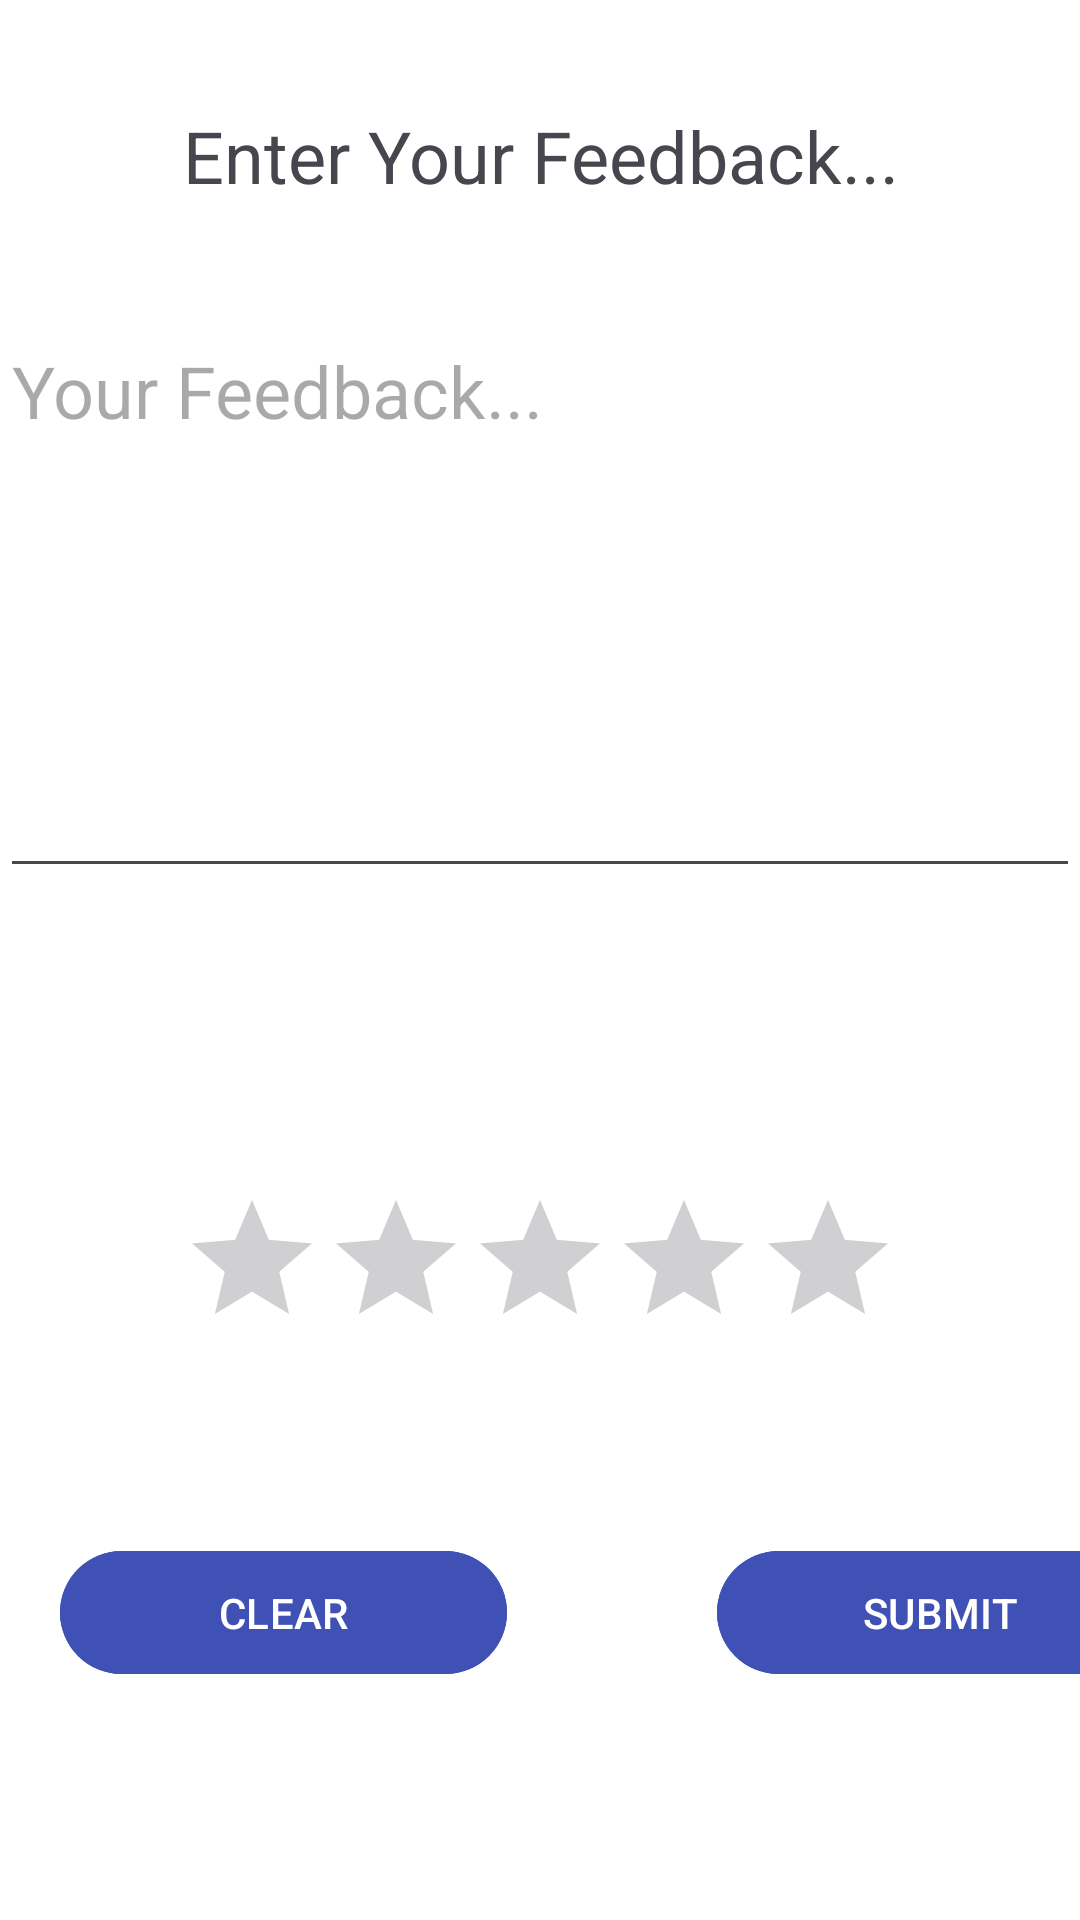

Layout XML and referenced resources for this Android screen:
<!-- AndroidManifest.xml: application theme Theme.Transitrace -->
<!-- res/layout/fragment_user_feedback.xml -->
<?xml version="1.0" encoding="utf-8"?>
<LinearLayout xmlns:android="http://schemas.android.com/apk/res/android"
    xmlns:app="http://schemas.android.com/apk/res-auto"
    xmlns:tools="http://schemas.android.com/tools"
    android:layout_width="match_parent"
    android:layout_height="match_parent"
    android:background="@color/white"
    android:orientation="vertical">

    <TextView
        android:id="@+id/textView4"
        android:layout_width="match_parent"
        android:layout_height="104dp"
        android:gravity="center"
        android:text="Enter Your Feedback..."
        android:textSize="24sp" />

    <EditText
        android:id="@+id/editTextTextMultiLine"
        android:layout_width="match_parent"
        android:layout_height="192dp"
        android:ems="10"
        android:gravity="start|top"
        android:hint="Your Feedback..."
        android:inputType="textMultiLine"
        android:textSize="24sp" />

    <RatingBar
        android:id="@+id/ratingBar"
        android:layout_width="wrap_content"
        android:layout_height="wrap_content"
        android:layout_gravity="center"
        android:layout_marginTop="100dp" />

    <LinearLayout
        android:layout_width="match_parent"
        android:layout_height="67dp"
        android:layout_marginTop="60dp"
        android:orientation="horizontal">

        <com.google.android.material.button.MaterialButton
            android:id="@+id/button2"
            android:layout_width="149dp"
            android:layout_height="49dp"
            android:layout_marginLeft="20dp"
            android:backgroundTint="@color/blue1"
            android:text="CLEAR" />

        <com.google.android.material.button.MaterialButton
            android:id="@+id/button"
            android:layout_width="149dp"
            android:layout_height="49dp"
            android:layout_marginLeft="70dp"
            android:layout_marginRight="30dp"
            android:backgroundTint="@color/blue1"
            android:text="SUBMIT" />

    </LinearLayout>

</LinearLayout>
<!-- resources referenced by this layout -->
<resources>
  <color name="blue1">#3F51B5</color>
  <color name="white">#FFFFFFFF</color>
  <style name="Theme.Transitrace" parent="Base.Theme.Transitrace" />
  <style name="Base.Theme.Transitrace" parent="Theme.Material3.DayNight.NoActionBar">
          
          
      </style>
</resources>
